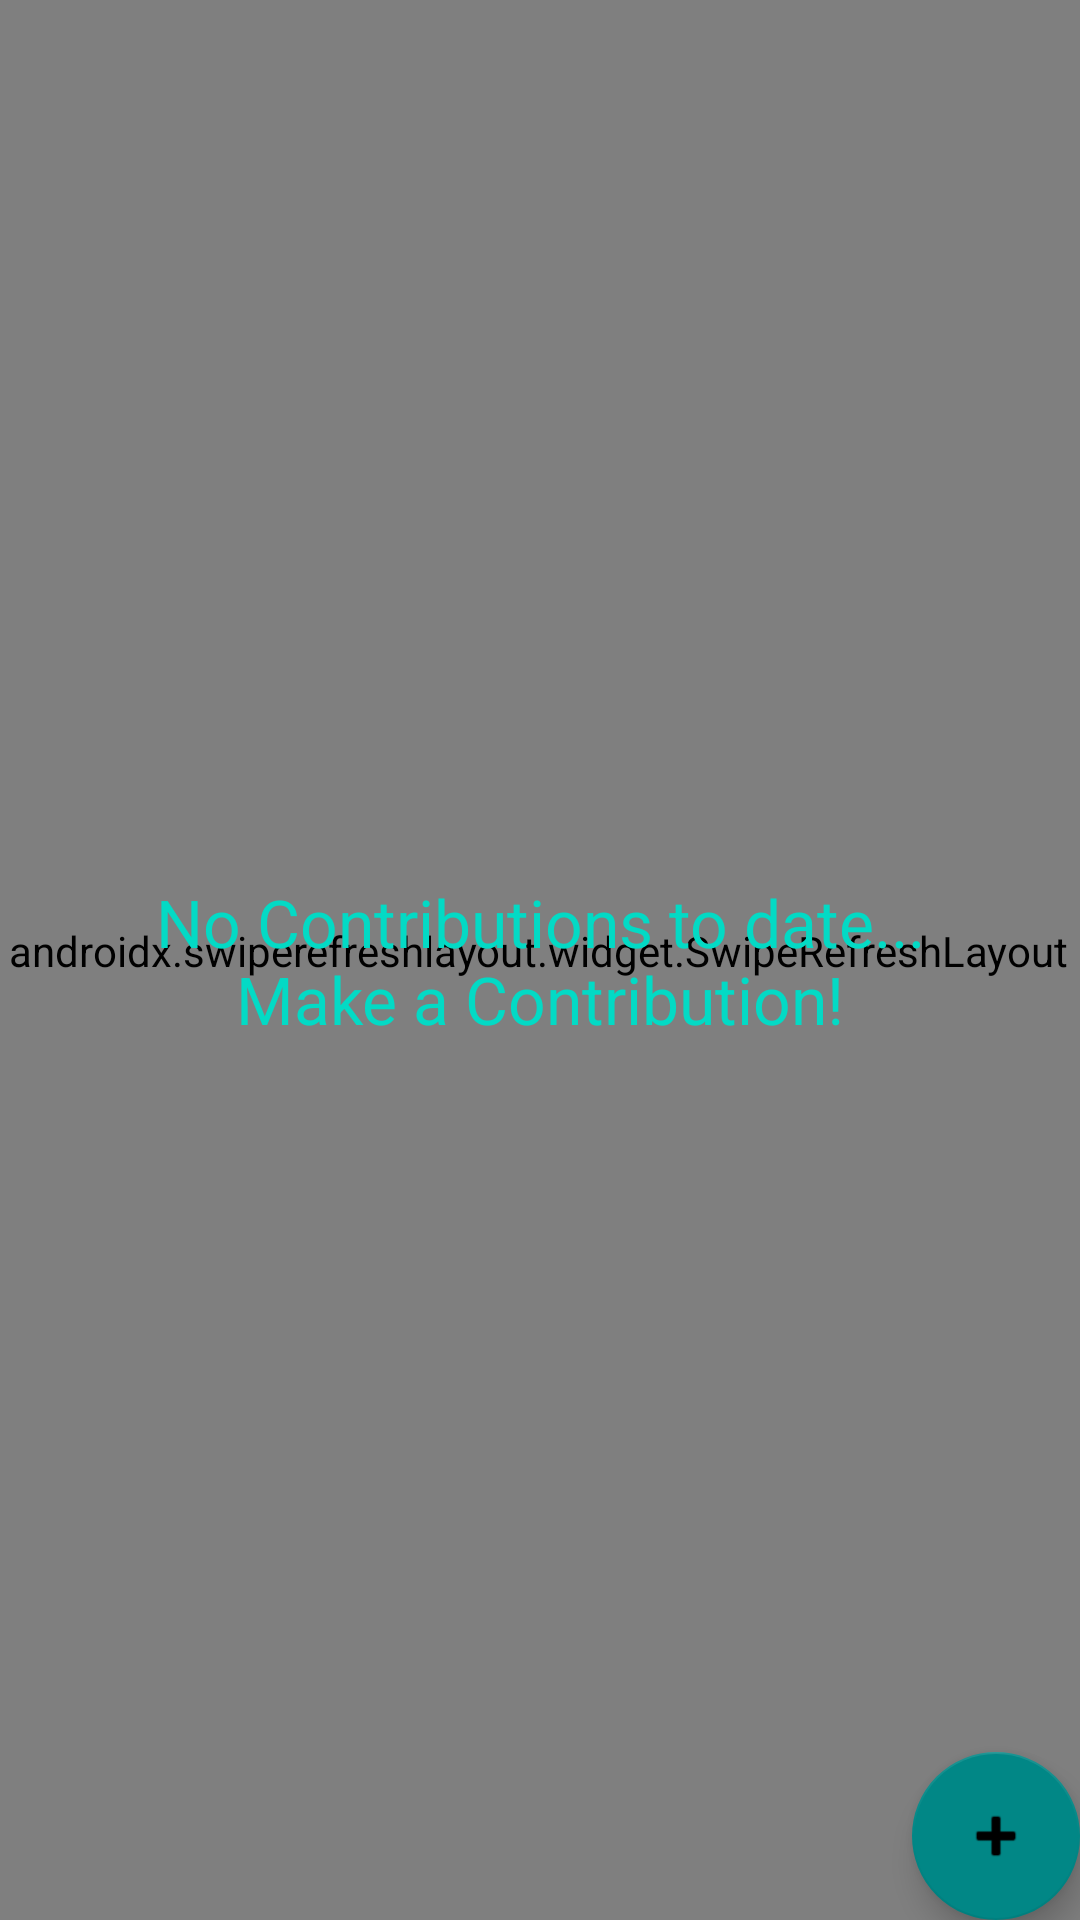

The Android layout XML behind this screen, and the referenced resources:
<!-- AndroidManifest.xml: application theme Theme.Contribution -->
<!-- res/layout/fragment_report.xml -->
<?xml version="1.0" encoding="utf-8"?>
<androidx.constraintlayout.widget.ConstraintLayout
    xmlns:android="http://schemas.android.com/apk/res/android"
    xmlns:app="http://schemas.android.com/apk/res-auto"
    xmlns:tools="http://schemas.android.com/tools"
    android:id="@+id/reportFragment"
    android:layout_width="match_parent"
    android:layout_height="match_parent"
    tools:context=".ui.report.ReportFragment">

    <androidx.swiperefreshlayout.widget.SwipeRefreshLayout
        android:id="@+id/swiperefresh"
        android:layout_width="402dp"
        android:layout_height="660dp"
        android:layout_marginStart="16dp"
        android:layout_marginTop="24dp"
        android:layout_marginEnd="16dp"
        app:layout_constraintBottom_toBottomOf="parent"
        app:layout_constraintEnd_toEndOf="parent"
        app:layout_constraintHorizontal_bias="0.518"
        app:layout_constraintStart_toStartOf="parent"
        app:layout_constraintTop_toTopOf="parent"
        app:layout_constraintVertical_bias="0.85">

        <androidx.recyclerview.widget.RecyclerView
            android:id="@+id/recyclerView"
            android:layout_width="401dp"
            android:layout_height="658dp"
            android:layout_marginTop="16dp"
            app:layout_constraintBottom_toBottomOf="parent"
            app:layout_constraintEnd_toEndOf="parent"
            app:layout_constraintStart_toStartOf="parent"
            app:layout_constraintTop_toTopOf="parent"
            app:layout_constraintVertical_bias="1.0" />
    </androidx.swiperefreshlayout.widget.SwipeRefreshLayout>

    <TextView
        android:id="@+id/donationsNotFound"
        android:layout_width="wrap_content"
        android:layout_height="wrap_content"
        android:text="@string/contributionsNotFound"
        android:textAlignment="center"
        android:textAppearance="@style/TextAppearance.AppCompat.Large"
        android:textColor="@color/color_primary"
        app:layout_constraintBottom_toBottomOf="parent"
        app:layout_constraintEnd_toEndOf="parent"
        app:layout_constraintStart_toStartOf="parent"
        app:layout_constraintTop_toTopOf="parent"
        tools:text="Donations not Found." />

    <com.google.android.material.floatingactionbutton.FloatingActionButton
        android:id="@+id/fab"
        android:layout_width="wrap_content"
        android:layout_height="wrap_content"
        android:layout_gravity="bottom|end"
        android:layout_margin="@dimen/fab_margin"
        app:layout_constraintBottom_toBottomOf="parent"
        app:layout_constraintEnd_toEndOf="parent"
        app:srcCompat="@android:drawable/ic_input_add"
        android:contentDescription="TODO" />

</androidx.constraintlayout.widget.ConstraintLayout>
<!-- resources referenced by this layout -->
<resources>
  <color name="color_primary">#FF03DAC5</color>
  <string name="contributionsNotFound">No Contributions to date...\nMake a Contribution!</string>
  <style name="Theme.Contribution" parent="Theme.MaterialComponents.DayNight.NoActionBar">
          
          <item name="colorPrimary">@color/color_primary</item>
          <item name="colorPrimaryVariant">@color/color_secondary</item>
          <item name="colorOnPrimary">@color/white</item>
          
          <item name="colorSecondary">@color/color_secondary</item>
          <item name="colorOnSecondary">@color/black</item>
          
          <item name="android:statusBarColor" tools:targetApi="l">?attr/colorPrimaryVariant</item>
          
      </style>
  <color name="color_secondary">#FF018786</color>
  <color name="white">#FFFFFFFF</color>
  <color name="black">#FF000000</color>
</resources>
